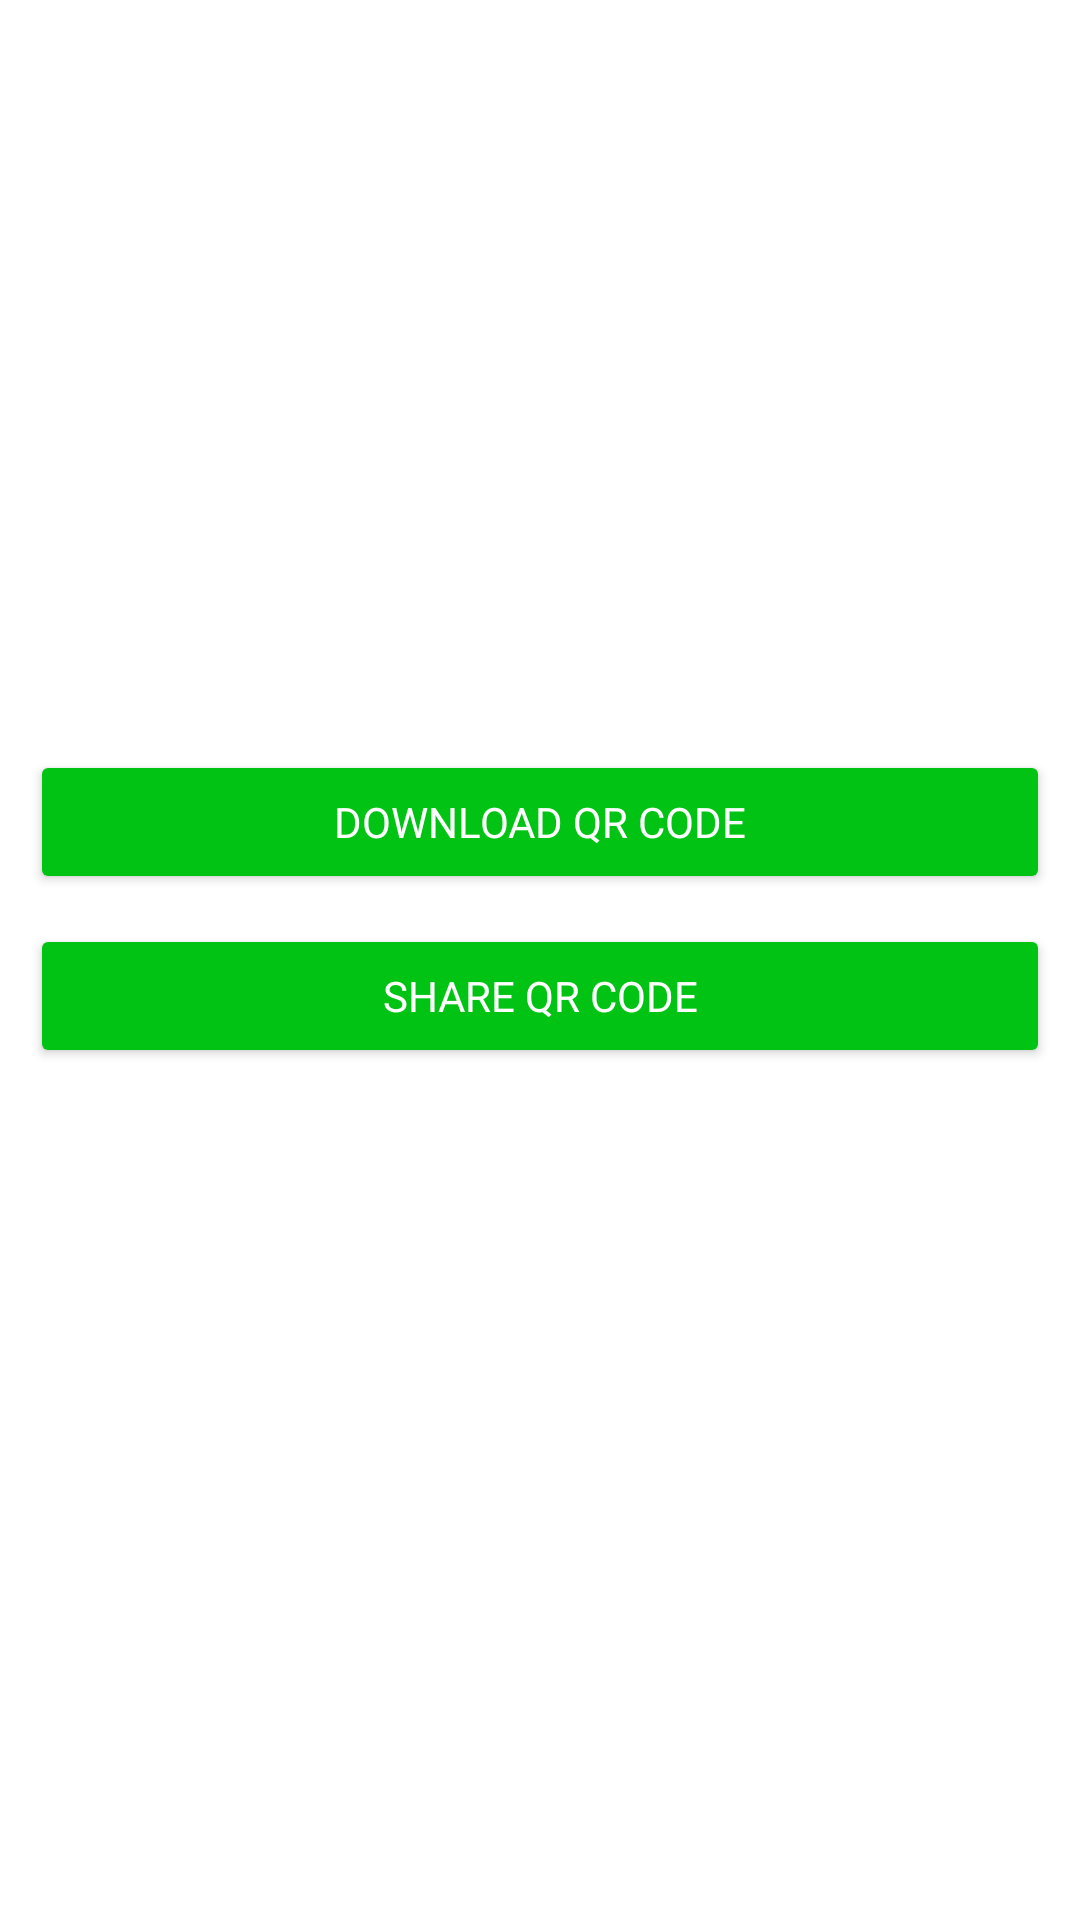

Write the Android layout XML for this screen, with the resource values it uses.
<!-- AndroidManifest.xml: application theme Theme.AttendanceMonitoring -->
<!-- res/layout/activity_check_attendance.xml -->
<?xml version="1.0" encoding="utf-8"?>
<ScrollView xmlns:android="http://schemas.android.com/apk/res/android"
    xmlns:app="http://schemas.android.com/apk/res-auto"
    xmlns:tools="http://schemas.android.com/tools"
    android:layout_width="match_parent"
    android:background="@color/white"
    android:layout_height="match_parent"
    tools:context=".CheckAttendance">

    <LinearLayout
        android:layout_width="match_parent"
        android:layout_height="wrap_content"
        android:orientation="vertical">

    <ImageView
        android:layout_width="match_parent"
        android:layout_height="200dp"
        android:id="@+id/qrImage"
        android:layout_margin="20dp"
        android:contentDescription="QRCODE" />
    <Button
        android:layout_width="match_parent"
        android:layout_height="wrap_content"
        android:layout_margin="10dp"
        android:backgroundTint="@color/yellowGreen"
        android:fontFamily="@font/montserrat_reg"
        android:layout_alignParentBottom="true"
        android:text="Download QR Code"
        android:textColor="@color/white"
        android:id="@+id/btnDownload"/>

    <Button
        android:id="@+id/btnShare"
        android:layout_width="match_parent"
        android:layout_height="wrap_content"
        android:layout_alignParentBottom="true"
        android:layout_marginHorizontal="10dp"
        android:backgroundTint="@color/yellowGreen"
        android:fontFamily="@font/montserrat_reg"
        android:text="Share QR Code"
        android:textColor="@color/white" />

    </LinearLayout>
</ScrollView>
<!-- resources referenced by this layout -->
<resources>
  <color name="white">#FFFFFFFF</color>
  <color name="yellowGreen">#00C313</color>
  <style name="Theme.AttendanceMonitoring" parent="Base.Theme.AttendanceMonitoring" />
  <style name="Base.Theme.AttendanceMonitoring" parent="Theme.Material3.DayNight.NoActionBar">
          
          
      </style>
</resources>
